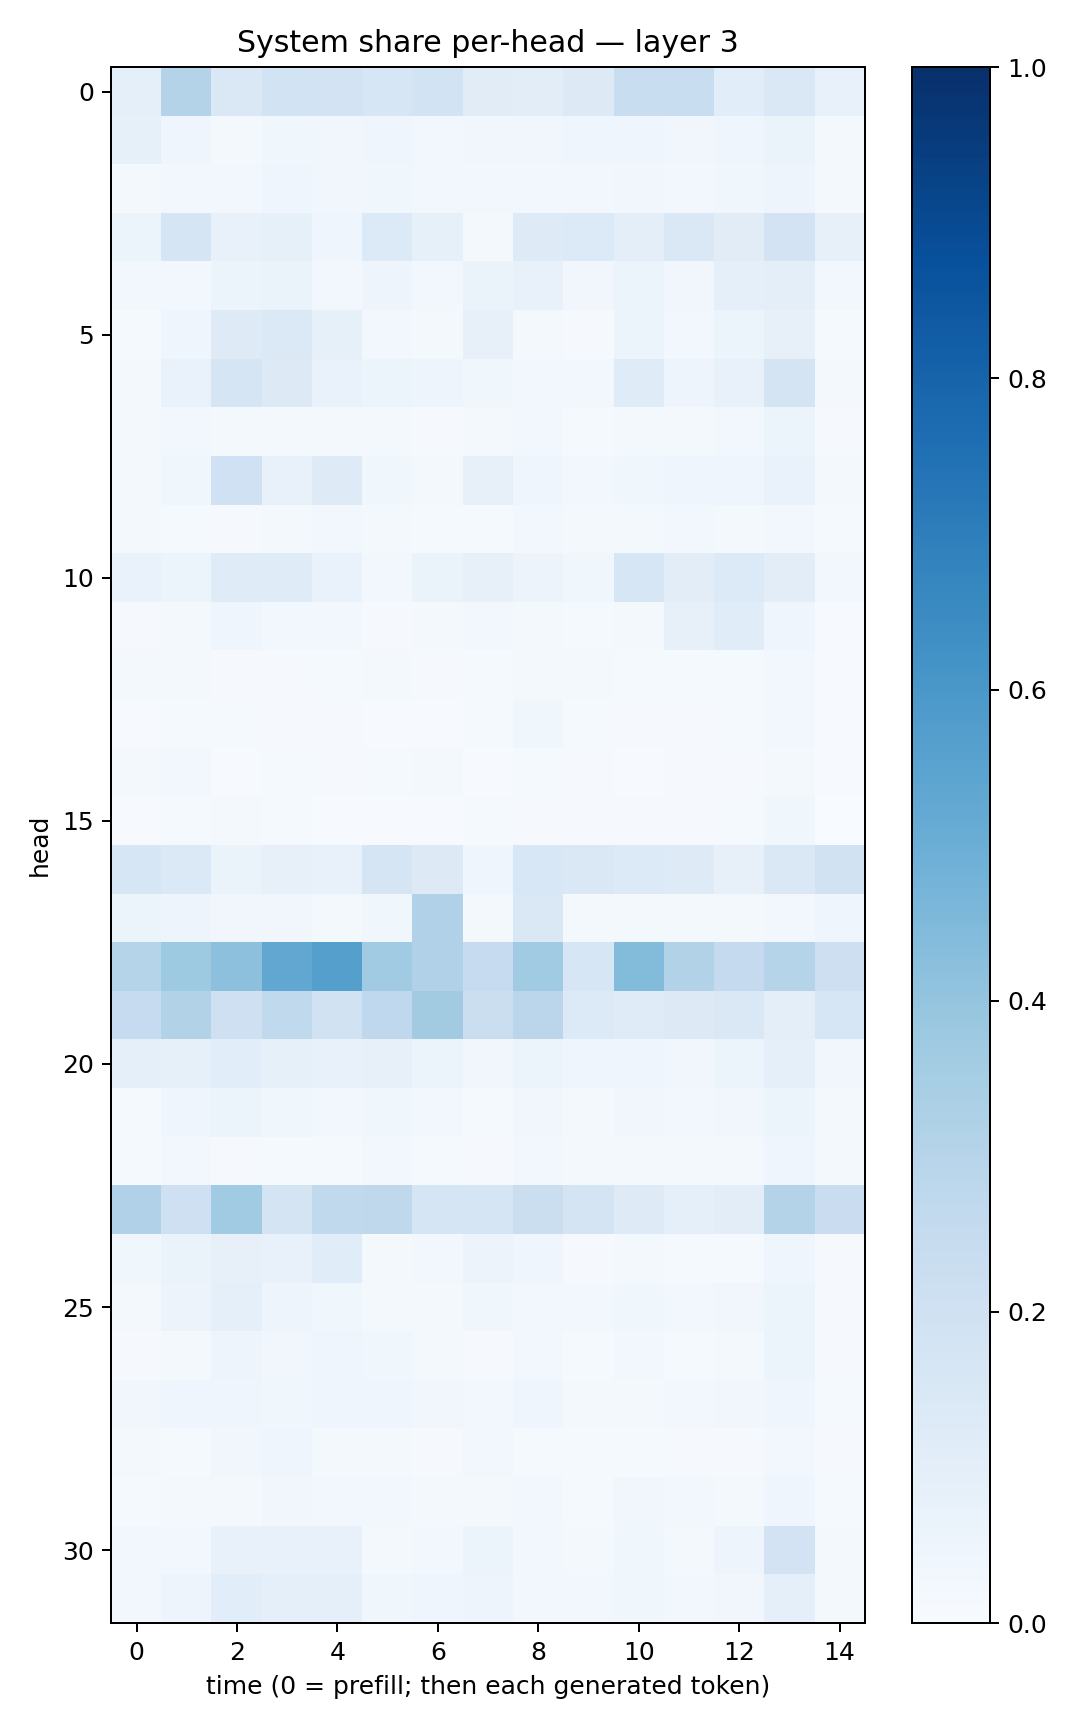

The table this chart was drawn from, first rows:
0.09017424, 0.3079175, 0.1442432, 0.18446015, 0.18279953, 0.15714161, 0.18462731, 0.11120002, 0.10380371, 0.13266943, 0.23331371, 0.23188812, 0.105976924, 0.14242378, 0.07301873
0.08281, 0.04519, 0.01576, 0.03639, 0.03369, 0.04468, 0.03049, 0.03248, 0.03478, 0.0458, 0.03951, 0.03316, 0.04074, 0.06452, 0.01832
0.02216, 0.02377, 0.02863, 0.03929, 0.0325, 0.03841, 0.02867, 0.02512, 0.02624, 0.02718, 0.03274, 0.0284, 0.03831, 0.04876, 0.01661
0.05162, 0.1697, 0.07103, 0.0853, 0.04122, 0.1343, 0.08541, 0.02179, 0.1215, 0.1331, 0.09865, 0.1454, 0.1114, 0.1809, 0.07862
0.02687, 0.03012, 0.05457, 0.06503, 0.02919, 0.04832, 0.03033, 0.06518, 0.0712, 0.03228, 0.05987, 0.03281, 0.08708, 0.1009, 0.03019
0.01267, 0.04126, 0.1239, 0.1389, 0.08219, 0.0261, 0.0194, 0.07876, 0.01934, 0.011, 0.06063, 0.03112, 0.06153, 0.0813, 0.01399
0.02118, 0.06993, 0.1645, 0.1291, 0.06887, 0.05343, 0.05011, 0.03746, 0.02832, 0.02508, 0.1182, 0.05, 0.0722, 0.1779, 0.01745
0.01796, 0.02902, 0.0162, 0.02093, 0.021, 0.01837, 0.01146, 0.02254, 0.02772, 0.01506, 0.01775, 0.0194, 0.02888, 0.05387, 0.009729
0.01973, 0.03701, 0.2009, 0.07293, 0.1215, 0.03903, 0.01713, 0.07911, 0.04094, 0.02452, 0.03848, 0.04205, 0.04491, 0.06957, 0.0198
0.02177, 0.01474, 0.01151, 0.01789, 0.02435, 0.01621, 0.01268, 0.01199, 0.02454, 0.01896, 0.02182, 0.02392, 0.02014, 0.03007, 0.01295
0.06865, 0.06035, 0.1175, 0.1189, 0.0698, 0.02363, 0.06433, 0.0789, 0.05641, 0.03666, 0.157, 0.1034, 0.136, 0.1044, 0.02497
0.008083, 0.01732, 0.04482, 0.02718, 0.02817, 0.0109, 0.01747, 0.02698, 0.02185, 0.01342, 0.02062, 0.07885, 0.1145, 0.04516, 0.007122
0.01751, 0.01871, 0.01161, 0.01135, 0.01391, 0.0203, 0.008155, 0.01413, 0.01926, 0.01638, 0.01242, 0.01336, 0.01373, 0.02451, 0.006587
0.007315, 0.01313, 0.01174, 0.01166, 0.01057, 0.006329, 0.007302, 0.01418, 0.03697, 0.01277, 0.01039, 0.01102, 0.01267, 0.02509, 0.004458
0.01569, 0.02361, 0.007403, 0.01428, 0.01086, 0.01236, 0.02024, 0.005029, 0.01366, 0.0114, 0.007036, 0.008679, 0.007964, 0.02004, 0.00402
0.004379, 0.01472, 0.0199, 0.01451, 0.007787, 0.006895, 0.00613, 0.01467, 0.009233, 0.009665, 0.009331, 0.01119, 0.01555, 0.03824, 0.002204
0.1629, 0.14, 0.06365, 0.07945, 0.07722, 0.1652, 0.1286, 0.04667, 0.1558, 0.1445, 0.1367, 0.1224, 0.08065, 0.1423, 0.1925
0.06152, 0.04818, 0.03416, 0.03181, 0.0197, 0.03853, 0.3183, 0.02119, 0.1431, 0.01662, 0.02108, 0.01607, 0.0173, 0.02431, 0.0426
0.2988, 0.372, 0.4159, 0.53, 0.5657, 0.3652, 0.3179, 0.2491, 0.3649, 0.158, 0.4381, 0.3136, 0.2536, 0.3021, 0.2139
0.2469, 0.3107, 0.2076, 0.2637, 0.1924, 0.2691, 0.3621, 0.2257, 0.284, 0.1358, 0.119, 0.1295, 0.1478, 0.1014, 0.1617
0.08774, 0.08215, 0.1076, 0.08438, 0.07703, 0.08124, 0.0518, 0.03222, 0.05139, 0.04464, 0.04211, 0.03194, 0.05199, 0.08846, 0.03471
0.0142, 0.04441, 0.05877, 0.03529, 0.02966, 0.03711, 0.02575, 0.01383, 0.03431, 0.02058, 0.03206, 0.02987, 0.03515, 0.06095, 0.01837
0.01466, 0.02694, 0.01006, 0.01358, 0.01424, 0.02346, 0.01356, 0.008403, 0.02725, 0.02234, 0.01833, 0.02237, 0.02212, 0.04681, 0.01884
0.3192, 0.2096, 0.3646, 0.1751, 0.2653, 0.2706, 0.1692, 0.1685, 0.2224, 0.1728, 0.1218, 0.09291, 0.1016, 0.3055, 0.2297
0.03707, 0.06549, 0.08007, 0.07634, 0.1148, 0.01929, 0.02866, 0.05534, 0.0394, 0.01098, 0.02333, 0.01487, 0.01555, 0.04281, 0.008011
0.02196, 0.05847, 0.09274, 0.04908, 0.03809, 0.02098, 0.02249, 0.03699, 0.02504, 0.02746, 0.03841, 0.02454, 0.03454, 0.05918, 0.01045
0.008437, 0.02319, 0.04814, 0.0326, 0.03984, 0.03777, 0.02255, 0.009978, 0.02395, 0.01407, 0.02463, 0.01472, 0.02311, 0.05441, 0.01012
0.03271, 0.03913, 0.04575, 0.03728, 0.04024, 0.0398, 0.03418, 0.03107, 0.04151, 0.02234, 0.02094, 0.02367, 0.03468, 0.04392, 0.01349
0.01843, 0.01336, 0.03265, 0.04456, 0.01744, 0.01572, 0.009917, 0.02735, 0.01382, 0.01325, 0.01304, 0.01036, 0.009199, 0.02485, 0.01093
0.01279, 0.01693, 0.02125, 0.03426, 0.03079, 0.02484, 0.02318, 0.01751, 0.0303, 0.0138, 0.03243, 0.02413, 0.02117, 0.04102, 0.01461
0.02582, 0.02657, 0.07546, 0.07562, 0.07696, 0.02325, 0.02548, 0.06055, 0.02566, 0.0188, 0.03741, 0.01857, 0.04915, 0.1811, 0.01839
0.02611, 0.05072, 0.1063, 0.09091, 0.0873, 0.03779, 0.0394, 0.04833, 0.02688, 0.02411, 0.03898, 0.02798, 0.03261, 0.08892, 0.01743
